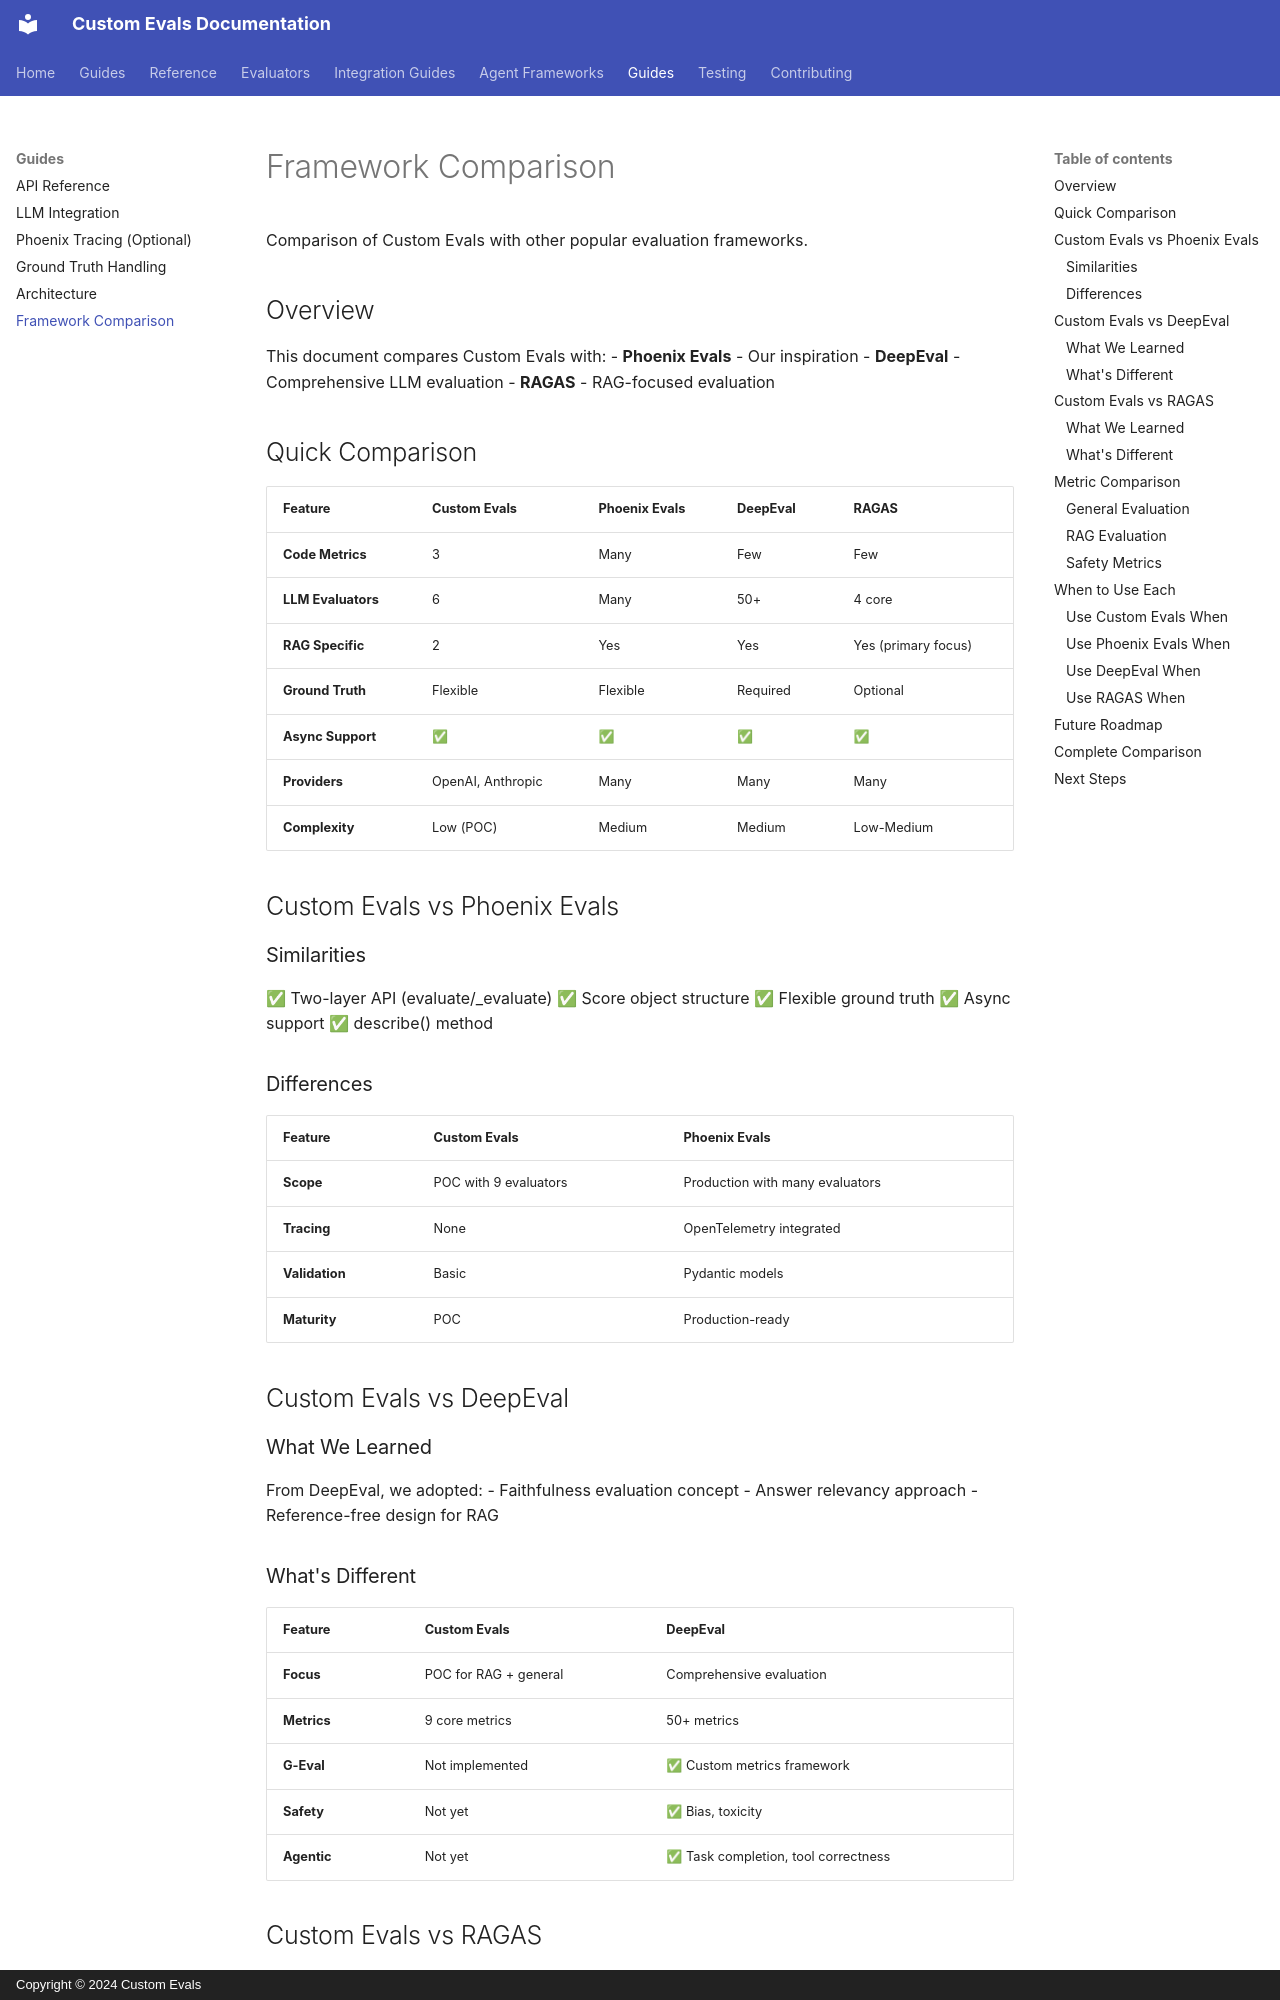

repository: anjijava16/cust-evals · page: framework-comparison/index.html · generator: mkdocs · copyright: Copyright © 2024 Custom Evals

# Framework Comparison

Comparison of Custom Evals with other popular evaluation frameworks.

## Overview

This document compares Custom Evals with:
- **Phoenix Evals** - Our inspiration
- **DeepEval** - Comprehensive LLM evaluation
- **RAGAS** - RAG-focused evaluation

## Quick Comparison

| Feature | Custom Evals | Phoenix Evals | DeepEval | RAGAS |
|---------|--------------|---------------|----------|-------|
| **Code Metrics** | 3 | Many | Few | Few |
| **LLM Evaluators** | 6 | Many | 50+ | 4 core |
| **RAG Specific** | 2 | Yes | Yes | Yes (primary focus) |
| **Ground Truth** | Flexible | Flexible | Required | Optional |
| **Async Support** | ✅ | ✅ | ✅ | ✅ |
| **Providers** | OpenAI, Anthropic | Many | Many | Many |
| **Complexity** | Low (POC) | Medium | Medium | Low-Medium |

## Custom Evals vs Phoenix Evals

### Similarities

✅ Two-layer API (evaluate/_evaluate)
✅ Score object structure
✅ Flexible ground truth
✅ Async support
✅ describe() method

### Differences

| Feature | Custom Evals | Phoenix Evals |
|---------|--------------|---------------|
| **Scope** | POC with 9 evaluators | Production with many evaluators |
| **Tracing** | None | OpenTelemetry integrated |
| **Validation** | Basic | Pydantic models |
| **Maturity** | POC | Production-ready |

## Custom Evals vs DeepEval

### What We Learned

From DeepEval, we adopted:
- Faithfulness evaluation concept
- Answer relevancy approach
- Reference-free design for RAG

### What's Different

| Feature | Custom Evals | DeepEval |
|---------|--------------|----------|
| **Focus** | POC for RAG + general | Comprehensive evaluation |
| **Metrics** | 9 core metrics | 50+ metrics |
| **G-Eval** | Not implemented | ✅ Custom metrics framework |
| **Safety** | Not yet | ✅ Bias, toxicity |
| **Agentic** | Not yet | ✅ Task completion, tool correctness |

## Custom Evals vs RAGAS
